Dataset: dataset (GitHub, SanskritiCS/cyberguard_ai). Classes: authentic, manipulated.

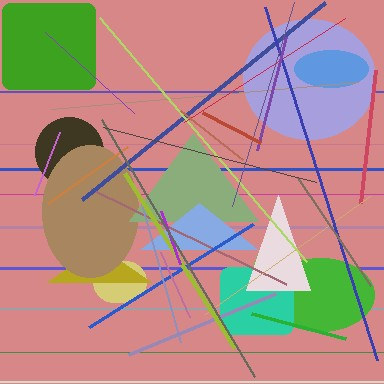
Label: authentic

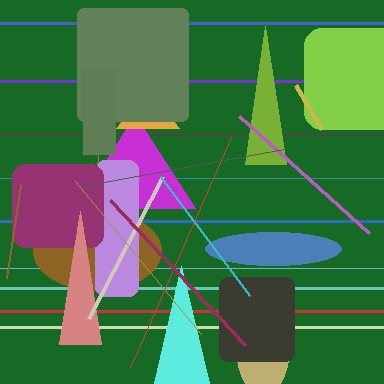
Label: manipulated

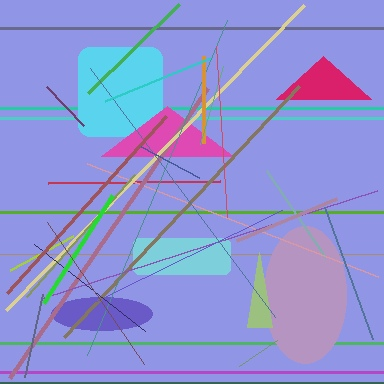
Label: authentic

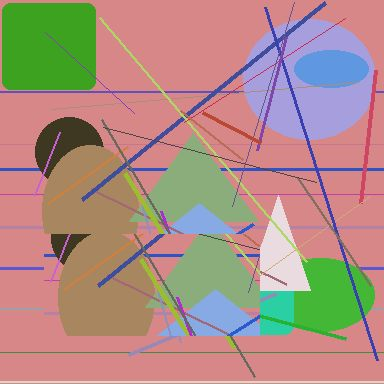
Label: manipulated

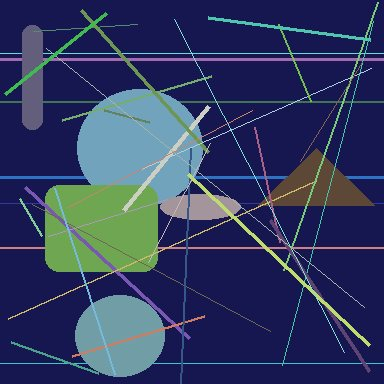
Label: authentic

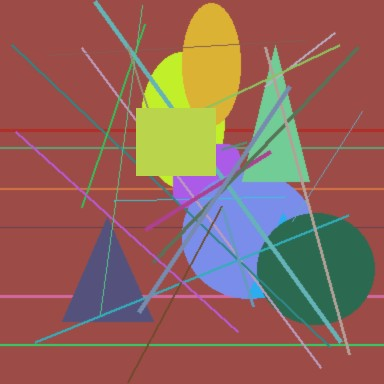
Label: manipulated
